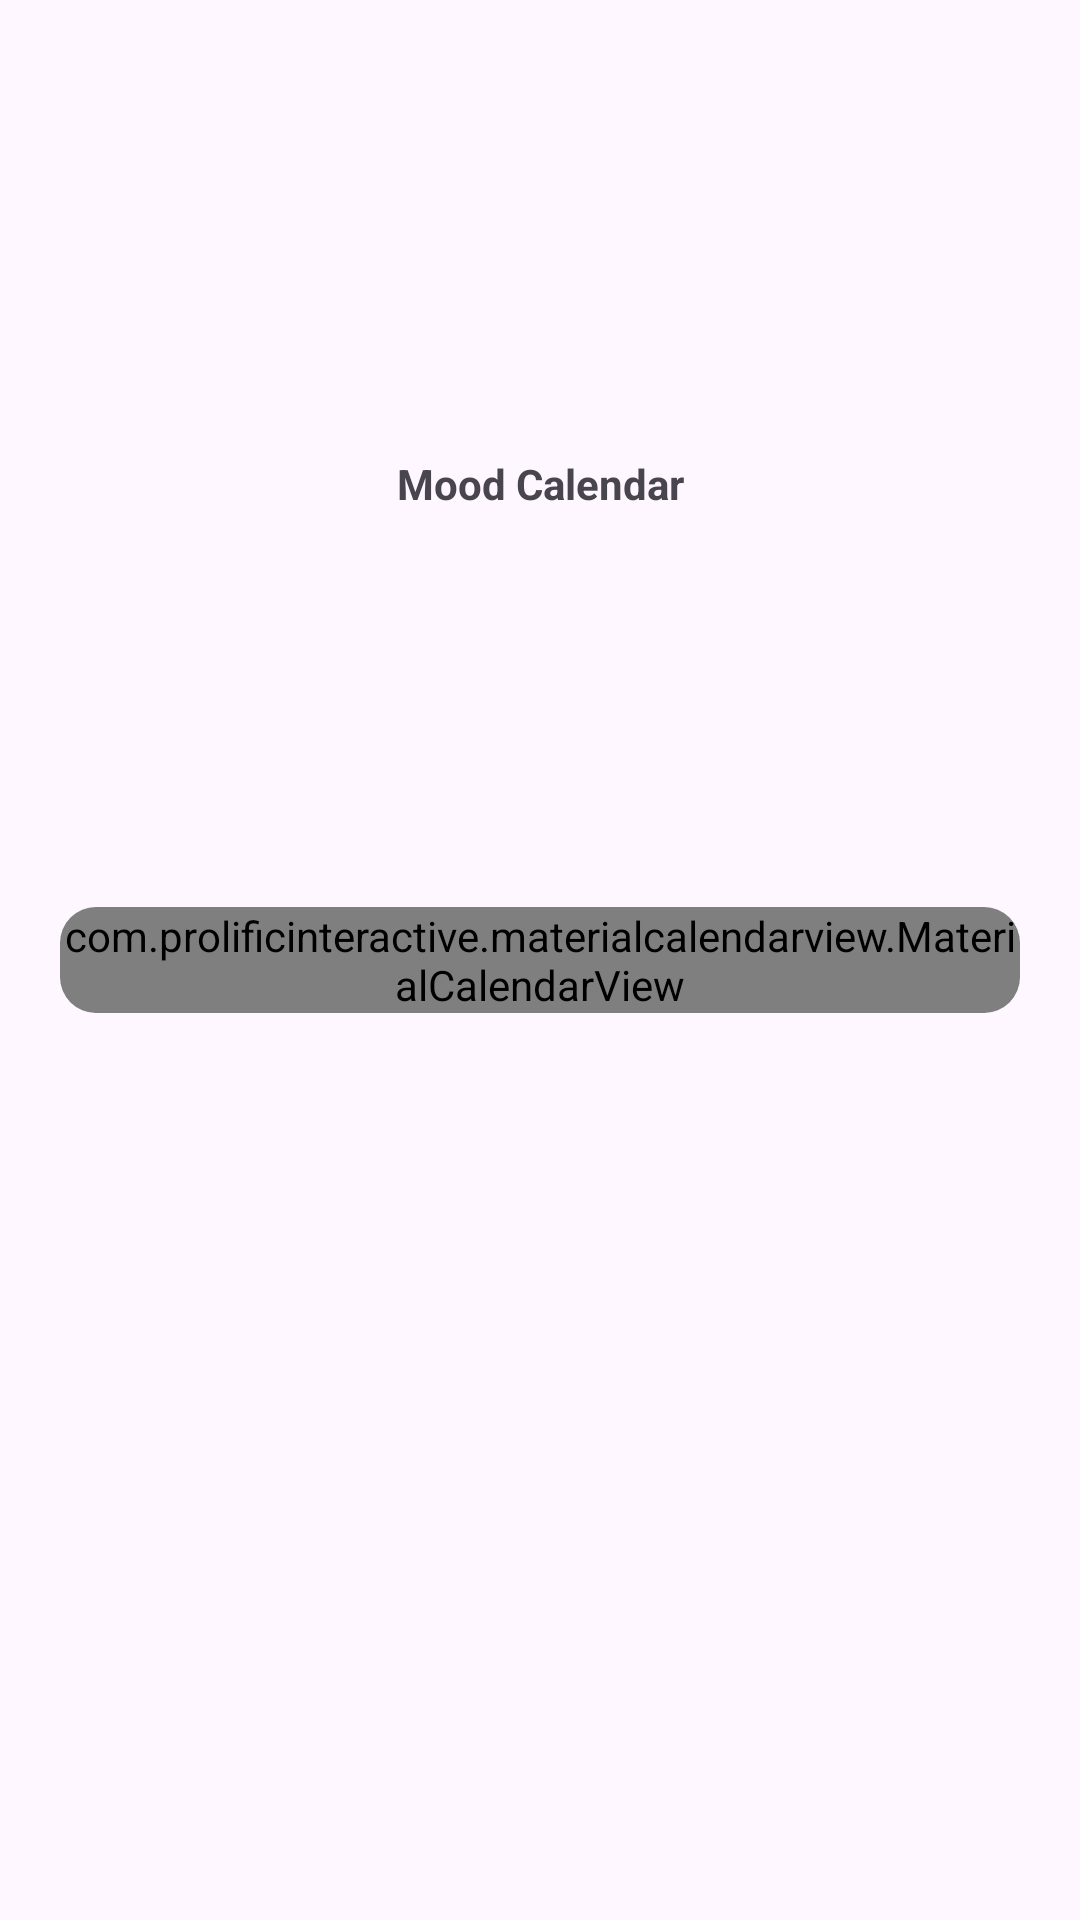

This screen was rendered from an Android layout file. Write that file and the resources it references.
<!-- AndroidManifest.xml: application theme Theme.Material3.Light -->
<!-- res/layout/fragment_overview.xml -->
<?xml version="1.0" encoding="utf-8"?>
<androidx.constraintlayout.widget.ConstraintLayout xmlns:android="http://schemas.android.com/apk/res/android"
    xmlns:app="http://schemas.android.com/apk/res-auto"
    xmlns:tools="http://schemas.android.com/tools"
    android:layout_width="match_parent"
    android:layout_height="match_parent"
    android:padding="20dp"
    tools:context=".ui.overview.OverviewFragment">

    <com.google.android.material.card.MaterialCardView
        android:id="@+id/materialCardView2"
        style="?attr/materialCardViewFilledStyle"
        android:layout_width="wrap_content"
        android:layout_height="wrap_content"
        android:checkable="true"
        android:clickable="true"
        android:focusable="true"
        app:layout_constraintBottom_toBottomOf="parent"
        app:layout_constraintEnd_toEndOf="parent"
        app:layout_constraintHorizontal_bias="0.5"
        app:layout_constraintStart_toStartOf="parent"
        app:layout_constraintTop_toTopOf="parent"
        app:layout_constraintVertical_bias="0.5">


        <androidx.constraintlayout.widget.ConstraintLayout
            android:layout_width="match_parent"
            android:layout_height="match_parent">

            <com.prolificinteractive.materialcalendarview.MaterialCalendarView
                android:id="@+id/calendarView"
                android:layout_width="match_parent"
                android:layout_height="match_parent"
                app:layout_constraintBottom_toBottomOf="parent"
                app:layout_constraintEnd_toEndOf="parent"
                app:layout_constraintHorizontal_bias="0.5"
                app:layout_constraintStart_toStartOf="parent"
                app:layout_constraintTop_toTopOf="parent"
                app:layout_constraintVertical_bias="0.5" />

        </androidx.constraintlayout.widget.ConstraintLayout>
    </com.google.android.material.card.MaterialCardView>

    <TextView
        android:id="@+id/textView45"
        android:layout_width="wrap_content"
        android:layout_height="wrap_content"
        android:text="Mood Calendar"
        android:textStyle="bold"
        app:layout_constraintBottom_toTopOf="@+id/materialCardView2"
        app:layout_constraintEnd_toEndOf="parent"
        app:layout_constraintHorizontal_bias="0.5"
        app:layout_constraintStart_toStartOf="parent"
        app:layout_constraintTop_toTopOf="parent" />
</androidx.constraintlayout.widget.ConstraintLayout>
<!-- resources referenced by this layout -->
<resources>

</resources>
